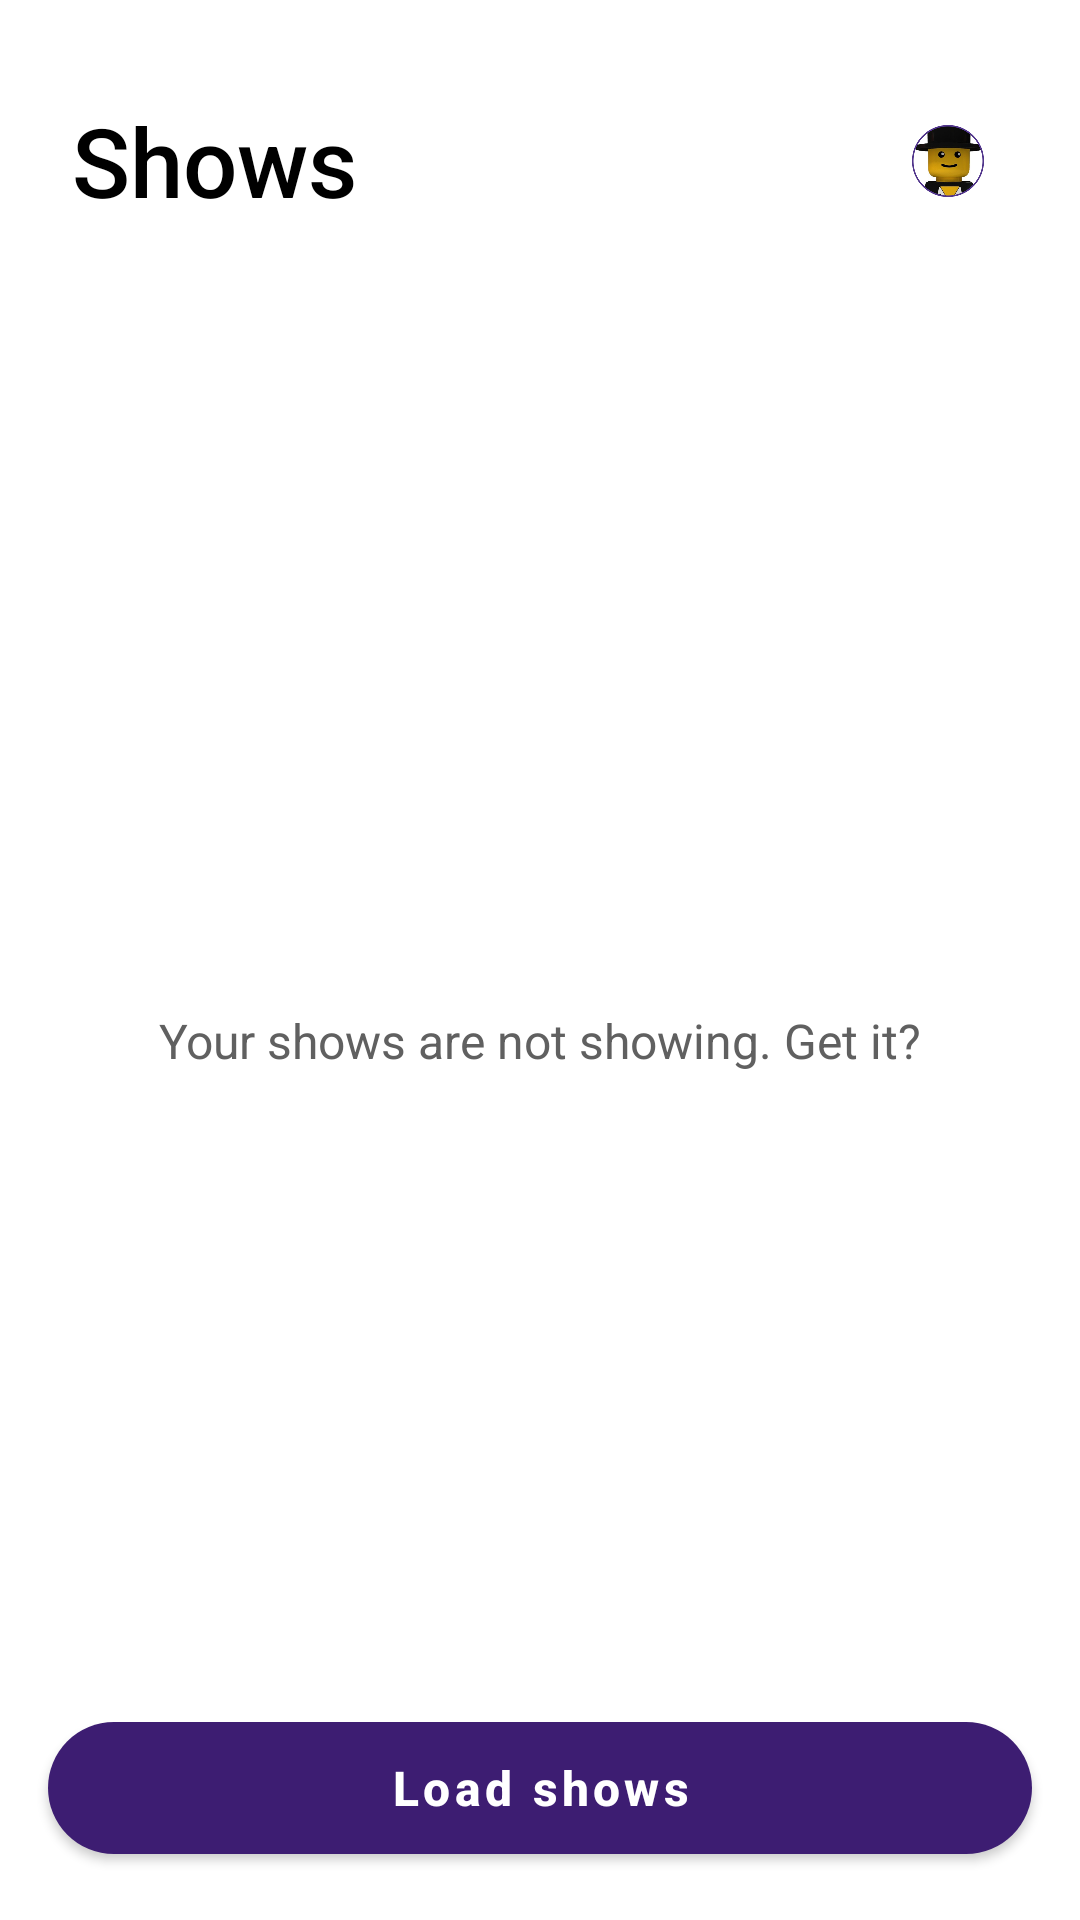

Android layout source for this screen:
<!-- AndroidManifest.xml: application theme Theme.Showssaratedd -->
<!-- res/layout/fragment_shows.xml -->
<?xml version="1.0" encoding="utf-8"?>
<androidx.constraintlayout.widget.ConstraintLayout
    xmlns:android="http://schemas.android.com/apk/res/android"
    xmlns:app="http://schemas.android.com/apk/res-auto"
    xmlns:tools="http://schemas.android.com/tools"
    android:layout_width="match_parent"
    android:layout_height="match_parent"
    android:background="@color/white"
    tools:context=".shows.ShowsFragment">

    <ImageView
        android:id="@+id/showsUser"
        android:layout_width="40dp"
        android:layout_height="40dp"
        android:padding="8dp"
        android:src="@drawable/ic_profile_placeholder"
        android:layout_marginEnd="24dp"
        app:layout_constraintTop_toTopOf="@id/showsText"
        app:layout_constraintBottom_toBottomOf="@id/showsText"
        app:layout_constraintEnd_toEndOf="parent"/>

    <TextView
        android:id="@+id/showsText"
        android:layout_width="0dp"
        android:layout_height="wrap_content"
        android:layout_marginVertical="32dp"
        android:layout_marginStart="24dp"
        android:fontFamily="sans-serif-medium"
        android:text="@string/shows"
        android:textColor="@color/black"
        android:textSize="32sp"
        app:layout_constraintStart_toStartOf="parent"
        app:layout_constraintEnd_toEndOf="parent"
        app:layout_constraintTop_toTopOf="parent" />


    <androidx.appcompat.widget.SearchView
        android:id="@+id/search"
        android:layout_width="match_parent"
        android:layout_height="40dp"
        android:layout_marginHorizontal="24dp"
        android:layout_marginTop="16dp"
        app:searchIcon="@drawable/ic_search_white"
        app:queryHint="Search shows"
        app:iconifiedByDefault="false"
        android:background="@drawable/search_bar"
        app:layout_constraintTop_toBottomOf="@id/showsText"
        app:layout_constraintStart_toStartOf="parent"
        app:layout_constraintEnd_toEndOf="parent"
        android:visibility="gone"
        tools:visibility="visible"
        />

    <androidx.recyclerview.widget.RecyclerView
        android:id="@+id/showsRecycler"
        android:layout_width="0dp"
        android:layout_height="0dp"
        android:layout_marginVertical="8dp"
        android:visibility="gone"
        app:layout_constraintEnd_toEndOf="parent"
        app:layout_constraintStart_toStartOf="parent"
        app:layout_constraintTop_toBottomOf="@id/search"
        app:layout_constraintBottom_toBottomOf="parent"
        tools:listitem="@layout/view_show_item"
        tools:visibility="visible"/>

    <TextView
        android:id="@+id/noResults"
        android:layout_width="0dp"
        android:layout_height="wrap_content"
        android:textSize="24sp"
        android:text="@string/no_results"
        android:textColor="@color/grey"
        android:textAlignment="center"
        app:layout_constraintStart_toStartOf="parent"
        app:layout_constraintEnd_toEndOf="parent"
        app:layout_constraintTop_toBottomOf="@id/showsText"
        app:layout_constraintBottom_toBottomOf="parent"
        android:visibility="gone"
        />

    <ImageView
        android:id="@+id/emptyStateIcon"
        android:layout_width="0dp"
        android:layout_height="wrap_content"
        android:src="@drawable/ic_shows_empty_state"
        app:layout_constraintBottom_toBottomOf="parent"
        app:layout_constraintEnd_toEndOf="parent"
        app:layout_constraintStart_toStartOf="parent"
        app:layout_constraintTop_toTopOf="parent" />

    <ProgressBar
        android:id="@+id/showsProgressBar"
        android:layout_width="0dp"
        android:layout_height="wrap_content"
        android:indeterminateTint="@color/purple"
        app:layout_constraintStart_toStartOf="parent"
        app:layout_constraintEnd_toEndOf="parent"
        app:layout_constraintTop_toTopOf="parent"
        app:layout_constraintBottom_toBottomOf="parent"
        android:visibility="gone"
        />

    <TextView
        android:id="@+id/emptyStateText"
        android:layout_width="0dp"
        android:layout_height="wrap_content"
        android:layout_margin="16dp"
        android:textAlignment="center"
        android:text="@string/empty_state_message"
        android:textColor="@color/dark_grey"
        android:textSize="16sp"
        app:layout_constraintEnd_toEndOf="parent"
        app:layout_constraintStart_toStartOf="parent"
        app:layout_constraintTop_toBottomOf="@+id/emptyStateIcon" />

    <com.google.android.material.button.MaterialButton
        android:id="@+id/loadButton"
        style="@style/purpleButton"
        android:layout_width="0dp"
        android:layout_height="56dp"
        android:layout_margin="16dp"
        android:text="@string/load_shows_text"
        app:layout_constraintBottom_toBottomOf="parent"
        app:layout_constraintEnd_toEndOf="parent"
        app:layout_constraintStart_toStartOf="parent" />

</androidx.constraintlayout.widget.ConstraintLayout>
<!-- res/layout/view_show_item.xml (included above) -->
<?xml version="1.0" encoding="utf-8"?>
<merge xmlns:android="http://schemas.android.com/apk/res/android"
    xmlns:app="http://schemas.android.com/apk/res-auto"
    xmlns:tools="http://schemas.android.com/tools"
    android:layout_width="match_parent"
    android:layout_height="wrap_content"
    android:background="@color/white"
    tools:parentTag="android.widget.FrameLayout">

    <androidx.cardview.widget.CardView
        android:id="@+id/cardConatiner"
        android:layout_width="match_parent"
        android:layout_height="wrap_content"
        android:layout_marginHorizontal="24dp"
        android:layout_marginVertical="16dp"
        app:cardCornerRadius="10dp">

        <LinearLayout
            android:layout_width="match_parent"
            android:layout_height="wrap_content"
            android:background="@color/white"
            android:orientation="vertical">

            <ImageView
                android:id="@+id/showImage"
                android:layout_width="match_parent"
                android:layout_height="200dp"
                android:scaleType="centerCrop"
                tools:src="@drawable/ic_office" />

            <TextView
                android:id="@+id/showTitle"
                android:layout_width="match_parent"
                android:layout_height="wrap_content"
                android:layout_margin="16dp"
                android:fontFamily="sans-serif-medium"
                android:textColor="@color/black"
                android:textSize="24sp"
                tools:text="The Office" />

            <TextView
                android:id="@+id/showDesc"
                android:layout_width="match_parent"
                android:layout_height="wrap_content"
                android:layout_marginHorizontal="16dp"
                android:maxLength="100"
                android:paddingBottom="16dp"
                android:textColor="@color/dark_grey"
                tools:text="Lorem ipsum dolor sit amet, consectetur adipiscing elit. Praesent augue dolor, ultricies ac nibh eu, volutpat fermentum nulla." />

        </LinearLayout>
    </androidx.cardview.widget.CardView>
</merge>
<!-- resources referenced by this layout -->
<resources>
  <color name="black">#FF000000</color>
  <color name="dark_grey">#606060</color>
  <color name="grey">#BBBBBB</color>
  <color name="purple">#3D1D72</color>
  <color name="white">#FFFFFFFF</color>
  <!-- drawable ic_profile_placeholder: webp bitmap (drawable, 2972 bytes) -->
  <!-- drawable search_bar (drawable) -->
  <?xml version="1.0" encoding="utf-8"?>
  <shape xmlns:android="http://schemas.android.com/apk/res/android">
      <corners android:radius="100dp"/>
      <stroke android:color="@color/purple"
          android:width="2dp"
  
          />
      <solid android:color="@color/purple"/>
  </shape>
  <string name="empty_state_message">Your shows are not showing. Get it?</string>
  <string name="load_shows_text">Load shows</string>
  <string name="shows">Shows</string>
  <style name="purpleButton" parent="Widget.MaterialComponents.Button">
          <item name="backgroundTint">@color/purple</item>
          <item name="android:textSize">16sp</item>
          <item name="android:textStyle">bold</item>
          <item name="textAllCaps">false</item>
          <item name="android:textColor">@color/white</item>
          <item name="cornerRadius">100dp</item>
      </style>
  <style name="Theme.Showssaratedd" parent="Theme.MaterialComponents.NoActionBar">
          
          <item name="colorPrimary">@color/white</item>
          <item name="colorPrimaryVariant">@color/purple</item>
          <item name="colorOnPrimary">@color/white</item>
          
          <item name="colorSecondary">@color/teal_200</item>
          <item name="colorSecondaryVariant">@color/teal_700</item>
          <item name="colorOnSecondary">@color/black</item>
          
          <item name="android:statusBarColor" tools:targetApi="l">?attr/colorPrimaryVariant</item>
          
      </style>
  <color name="teal_200">#FF03DAC5</color>
  <color name="teal_700">#FF018786</color>
</resources>
